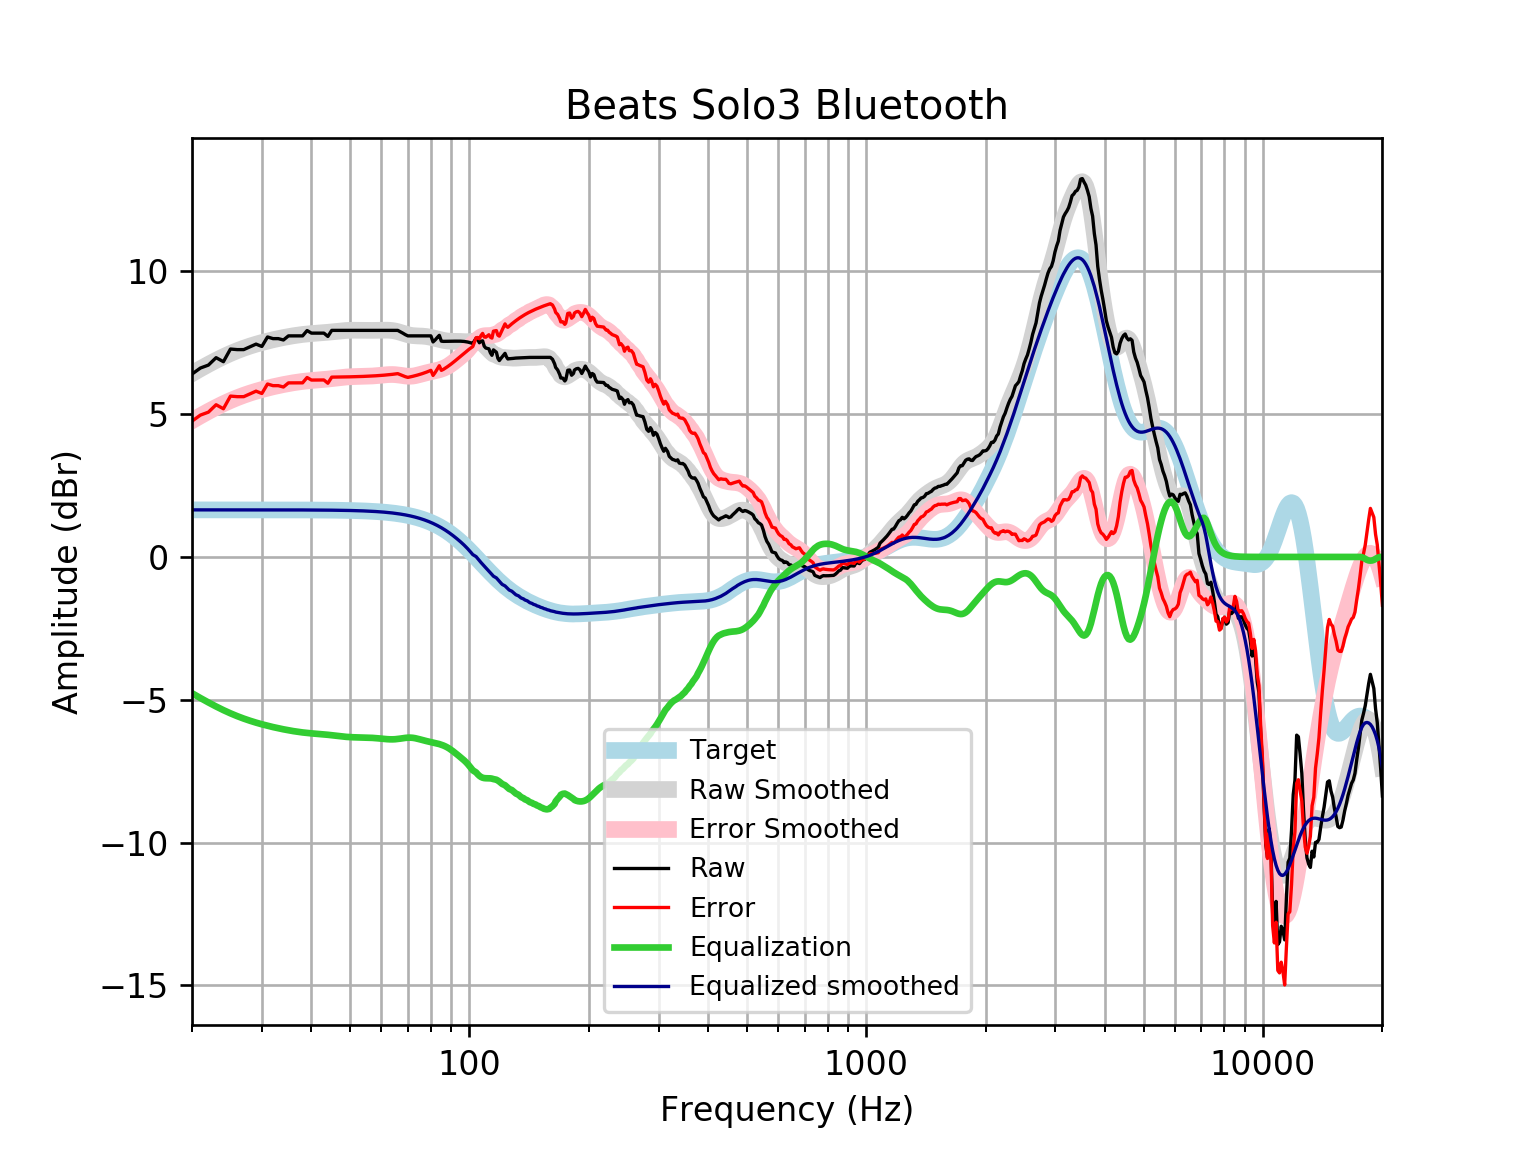

Values plotted in this chart, from the file beside it:
frequency, raw, error, smoothed, error_smoothed, equalization, equalized_raw, equalized_smoothed, target
20, 6.402, 4.754, 6.418, 4.77, -4.77, 1.632, 1.648, 1.648
21, 6.614, 4.966, 6.587, 4.939, -4.939, 1.674, 1.648, 1.648
22, 6.717, 5.069, 6.743, 5.095, -5.095, 1.622, 1.648, 1.648
23, 6.976, 5.329, 6.884, 5.236, -5.236, 1.74, 1.648, 1.648
24, 6.836, 5.188, 7.011, 5.363, -5.363, 1.472, 1.648, 1.648
25, 7.279, 5.631, 7.123, 5.476, -5.476, 1.804, 1.648, 1.648
26, 7.259, 5.611, 7.222, 5.574, -5.574, 1.685, 1.648, 1.648
27, 7.259, 5.611, 7.307, 5.66, -5.66, 1.599, 1.648, 1.648
28, 7.357, 5.71, 7.382, 5.735, -5.735, 1.622, 1.647, 1.647
29, 7.451, 5.804, 7.448, 5.801, -5.801, 1.65, 1.647, 1.647
30, 7.369, 5.722, 7.506, 5.859, -5.859, 1.51, 1.647, 1.647
31, 7.702, 6.055, 7.557, 5.911, -5.911, 1.791, 1.647, 1.647
32, 7.643, 5.997, 7.603, 5.957, -5.957, 1.687, 1.647, 1.647
33, 7.643, 5.997, 7.645, 5.998, -5.998, 1.645, 1.647, 1.647
34, 7.596, 5.949, 7.681, 6.035, -6.035, 1.56, 1.646, 1.646
35, 7.74, 6.094, 7.714, 6.068, -6.068, 1.671, 1.646, 1.646
36, 7.74, 6.094, 7.743, 6.098, -6.098, 1.642, 1.645, 1.645
37, 7.74, 6.095, 7.768, 6.123, -6.123, 1.616, 1.645, 1.645
38, 7.74, 6.095, 7.789, 6.145, -6.145, 1.595, 1.644, 1.644
39, 7.926, 6.282, 7.807, 6.163, -6.163, 1.763, 1.644, 1.644
40, 7.836, 6.193, 7.82, 6.177, -6.177, 1.658, 1.643, 1.643
41, 7.836, 6.194, 7.832, 6.19, -6.19, 1.646, 1.642, 1.642
42, 7.836, 6.195, 7.842, 6.201, -6.201, 1.634, 1.641, 1.641
43, 7.836, 6.196, 7.853, 6.213, -6.213, 1.622, 1.64, 1.64
44, 7.72, 6.082, 7.866, 6.227, -6.227, 1.493, 1.639, 1.639
45, 7.932, 6.295, 7.879, 6.242, -6.242, 1.69, 1.637, 1.637
46, 7.932, 6.296, 7.894, 6.259, -6.259, 1.673, 1.635, 1.635
47, 7.932, 6.298, 7.908, 6.274, -6.274, 1.658, 1.634, 1.633
48, 7.932, 6.301, 7.92, 6.289, -6.289, 1.643, 1.631, 1.631
49, 7.932, 6.303, 7.929, 6.3, -6.3, 1.632, 1.629, 1.629
50, 7.932, 6.306, 7.935, 6.309, -6.309, 1.623, 1.626, 1.626
51, 7.932, 6.309, 7.937, 6.314, -6.314, 1.618, 1.623, 1.623
52, 7.932, 6.312, 7.937, 6.317, -6.317, 1.615, 1.62, 1.62
53, 7.932, 6.316, 7.936, 6.32, -6.32, 1.612, 1.616, 1.616
54, 7.932, 6.32, 7.934, 6.322, -6.322, 1.61, 1.612, 1.612
55, 7.932, 6.325, 7.932, 6.325, -6.325, 1.607, 1.607, 1.607
56, 7.932, 6.33, 7.931, 6.329, -6.329, 1.603, 1.602, 1.602
57, 7.932, 6.335, 7.932, 6.335, -6.335, 1.597, 1.596, 1.596
58, 7.932, 6.342, 7.933, 6.343, -6.343, 1.589, 1.59, 1.59
59, 7.932, 6.348, 7.936, 6.352, -6.352, 1.58, 1.583, 1.583
60, 7.932, 6.356, 7.938, 6.362, -6.362, 1.57, 1.576, 1.576
61, 7.932, 6.364, 7.94, 6.372, -6.372, 1.56, 1.568, 1.568
62, 7.932, 6.373, 7.939, 6.38, -6.38, 1.552, 1.559, 1.559
63, 7.932, 6.383, 7.935, 6.386, -6.386, 1.546, 1.549, 1.549
64, 7.932, 6.393, 7.925, 6.387, -6.387, 1.545, 1.538, 1.538
65, 7.932, 6.405, 7.909, 6.383, -6.383, 1.549, 1.527, 1.527
66, 7.932, 6.417, 7.888, 6.374, -6.374, 1.558, 1.514, 1.514
67, 7.882, 6.381, 7.862, 6.361, -6.361, 1.521, 1.501, 1.501
68, 7.834, 6.347, 7.834, 6.347, -6.347, 1.486, 1.486, 1.486
69, 7.781, 6.31, 7.806, 6.335, -6.335, 1.445, 1.471, 1.471
70, 7.74, 6.286, 7.781, 6.328, -6.328, 1.412, 1.454, 1.454
71, 7.74, 6.304, 7.762, 6.327, -6.327, 1.413, 1.436, 1.436
72, 7.74, 6.324, 7.749, 6.333, -6.333, 1.407, 1.416, 1.416
73, 7.74, 6.344, 7.741, 6.346, -6.346, 1.394, 1.395, 1.395
74, 7.74, 6.367, 7.737, 6.364, -6.364, 1.375, 1.373, 1.373
75, 7.74, 6.39, 7.735, 6.386, -6.386, 1.354, 1.349, 1.349
76, 7.74, 6.416, 7.732, 6.408, -6.408, 1.332, 1.324, 1.324
77, 7.74, 6.442, 7.726, 6.429, -6.429, 1.311, 1.297, 1.297
78, 7.74, 6.471, 7.717, 6.448, -6.448, 1.292, 1.269, 1.269
79, 7.74, 6.501, 7.704, 6.465, -6.465, 1.274, 1.239, 1.239
... 553 more rows
